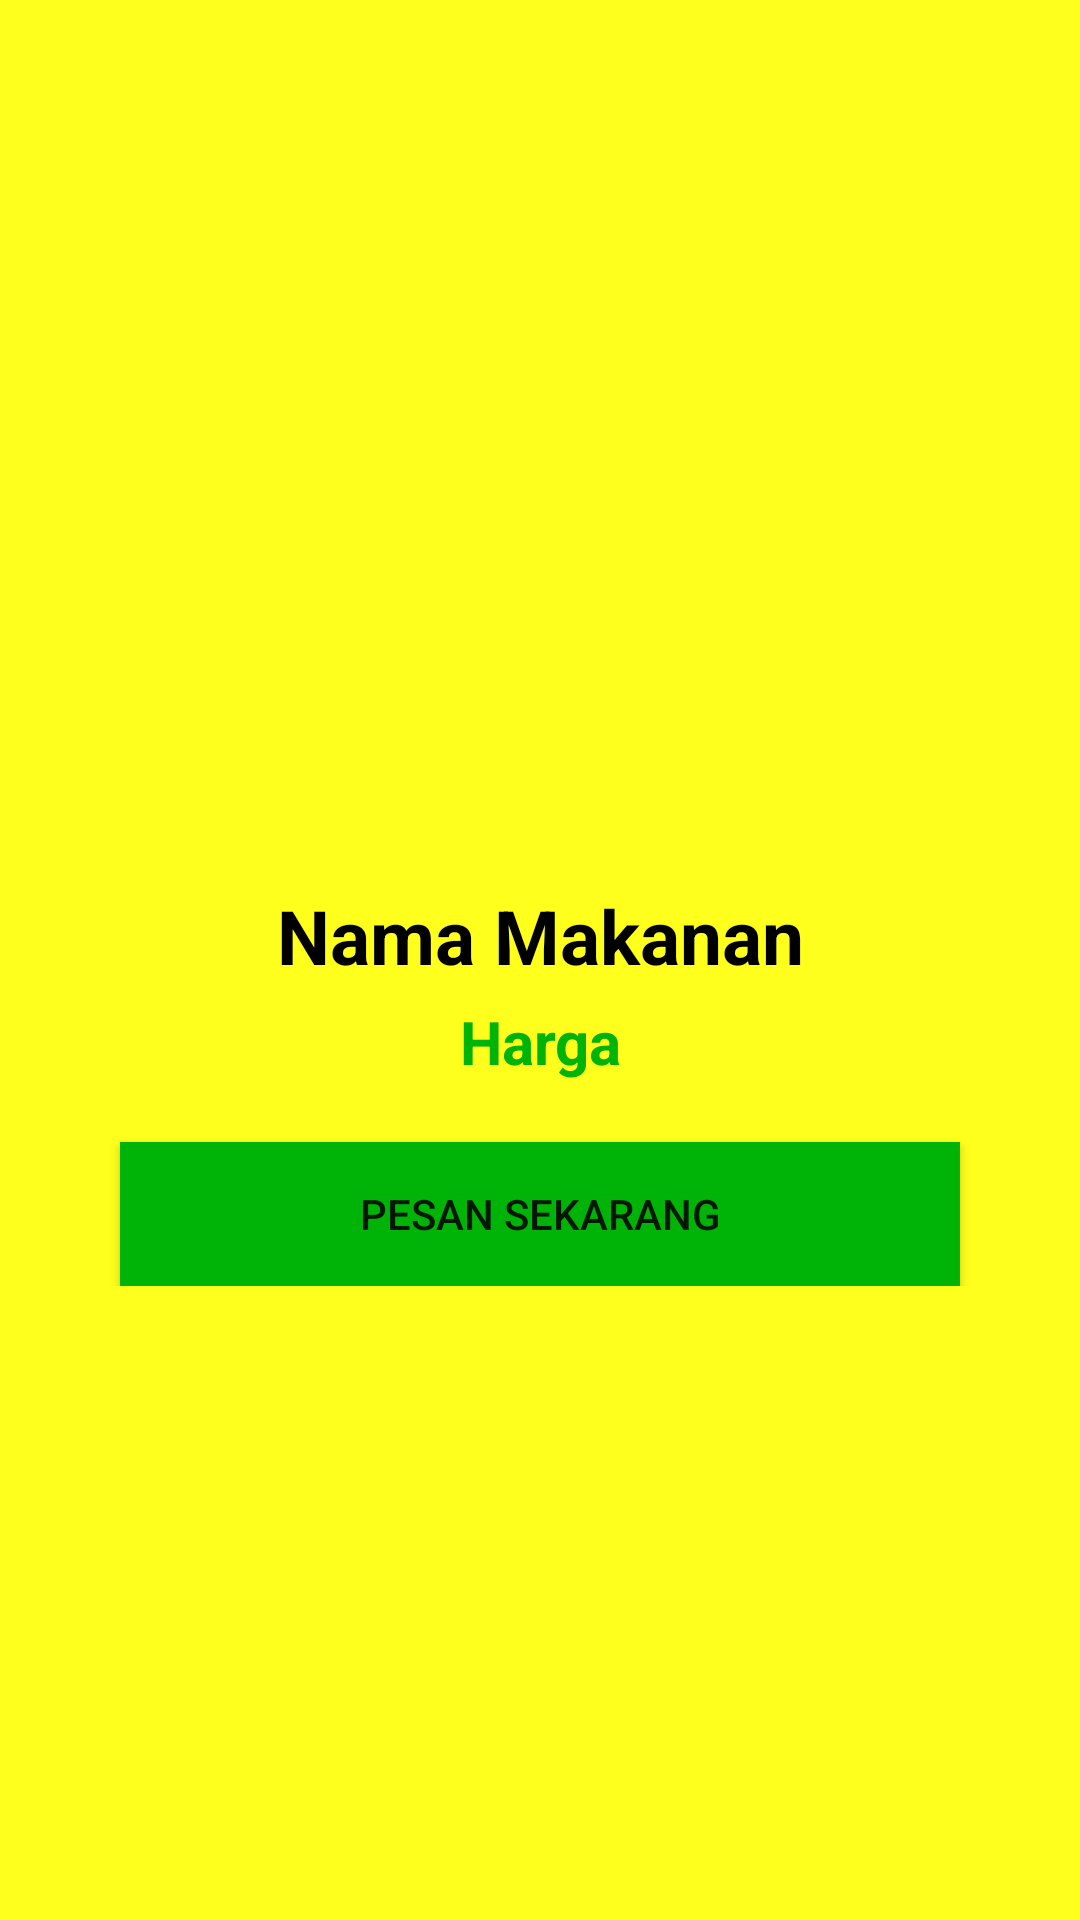

Write the Android layout XML for this screen, with the resource values it uses.
<!-- AndroidManifest.xml: application theme Theme.SmartServeResto -->
<!-- res/layout/activity_detail__makanan.xml -->
<?xml version="1.0" encoding="utf-8"?>
<ScrollView xmlns:android="http://schemas.android.com/apk/res/android"
    xmlns:tools="http://schemas.android.com/tools"
    android:layout_width="match_parent"
    android:layout_height="match_parent"
    android:background="#E2FFFF00"
    tools:context=".Detail_Makanan">

    <LinearLayout
        android:layout_width="match_parent"
        android:layout_height="wrap_content"
        android:orientation="vertical">

        <ImageView
            android:id="@+id/imageView2"
            android:layout_width="match_parent"
            android:layout_height="250dp"
            android:layout_gravity="center"
            android:layout_marginTop="25dp"
            android:src="@mipmap/defaultimage" />

        <TextView
            android:id="@+id/textView4"
            android:layout_width="match_parent"
            android:layout_height="wrap_content"
            android:layout_marginStart="25dp"
            android:layout_marginLeft="25dp"
            android:layout_marginTop="20dp"
            android:layout_marginEnd="25dp"
            android:layout_marginRight="25dp"
            android:layout_weight="1.5"
            android:gravity="center"
            android:text="Nama Makanan"
            android:textColor="@color/black"
            android:textSize="25sp"
            android:textStyle="bold" />

        <TextView
            android:id="@+id/textView5"
            android:layout_width="match_parent"
            android:layout_height="wrap_content"
            android:layout_marginStart="25dp"
            android:layout_marginLeft="25dp"
            android:layout_marginTop="5dp"
            android:layout_marginEnd="25dp"
            android:layout_marginRight="25dp"
            android:layout_weight="1.5"
            android:gravity="center"
            android:text="Harga"
            android:textColor="@color/green"
            android:textSize="20sp"
            android:textStyle="bold" />

        <Button
            android:id="@+id/btnPesan2"
            android:layout_width="match_parent"
            android:layout_height="wrap_content"
            android:layout_marginStart="40dp"
            android:layout_marginLeft="40dp"
            android:layout_marginTop="20dp"
            android:layout_marginEnd="40dp"
            android:layout_marginRight="40dp"
            android:background="@color/green"
            android:text="Pesan Sekarang" />

    </LinearLayout>
</ScrollView>
<!-- resources referenced by this layout -->
<resources>
  <color name="black">#FF000000</color>
  <color name="green">#00B307</color>
  <style name="Theme.SmartServeResto" parent="Theme.MaterialComponents.DayNight.DarkActionBar">
          
          <item name="colorPrimary">@color/purple_500</item>
          <item name="colorPrimaryVariant">@color/purple_700</item>
          <item name="colorOnPrimary">@color/white</item>
          
          <item name="colorSecondary">@color/teal_200</item>
          <item name="colorSecondaryVariant">@color/teal_700</item>
          <item name="colorOnSecondary">@color/black</item>
          
          <item name="android:statusBarColor" tools:targetApi="l">?attr/colorPrimaryVariant</item>
          
      </style>
  <color name="purple_500">#FF6200EE</color>
  <color name="purple_700">#FF3700B3</color>
  <color name="white">#FFFFFFFF</color>
  <color name="teal_200">#FF03DAC5</color>
  <color name="teal_700">#FF018786</color>
</resources>
